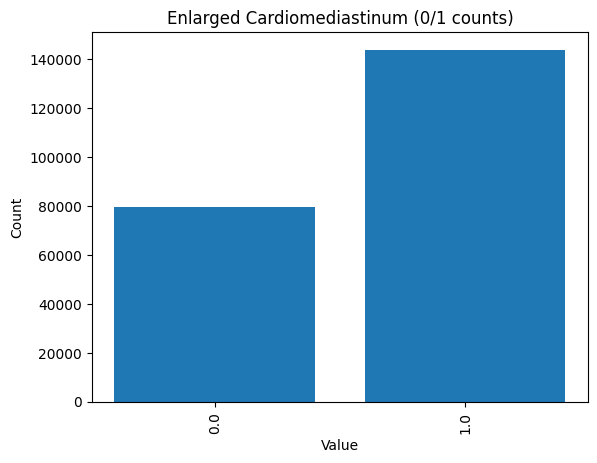

Values plotted in this chart, from the file beside it:
Enlarged Cardiomediastinum, count
0.0, 79444
1.0, 143970
